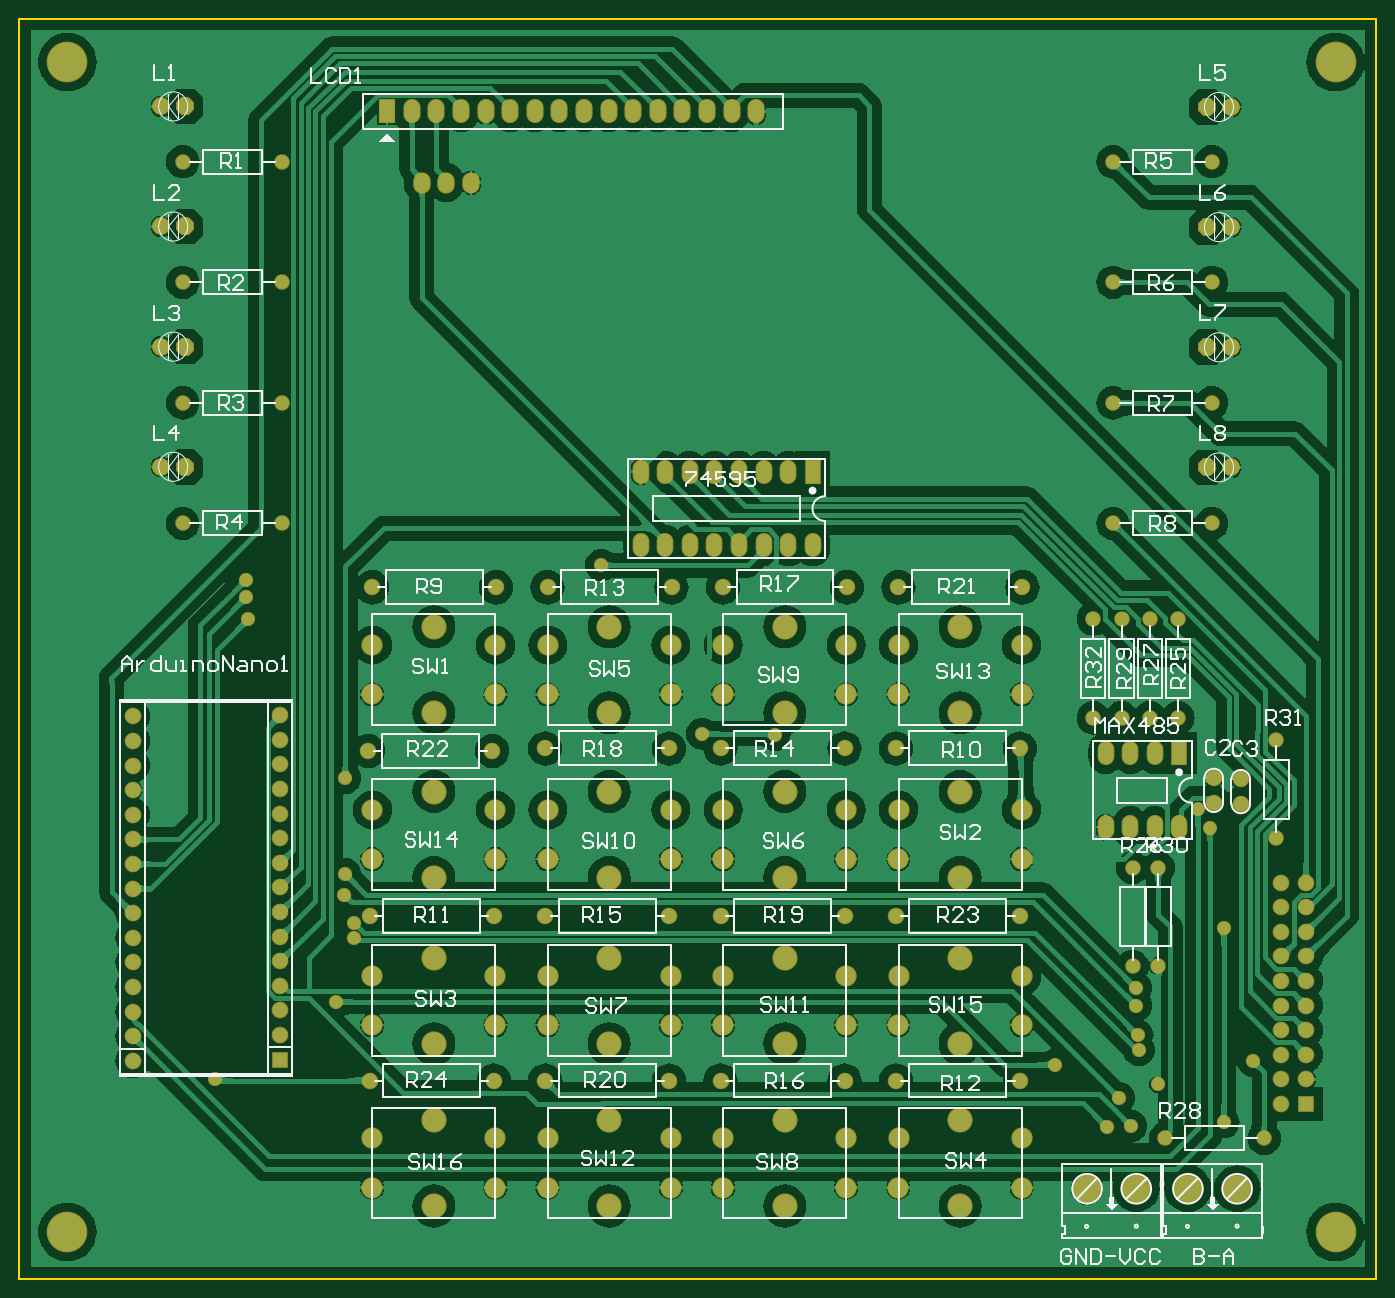
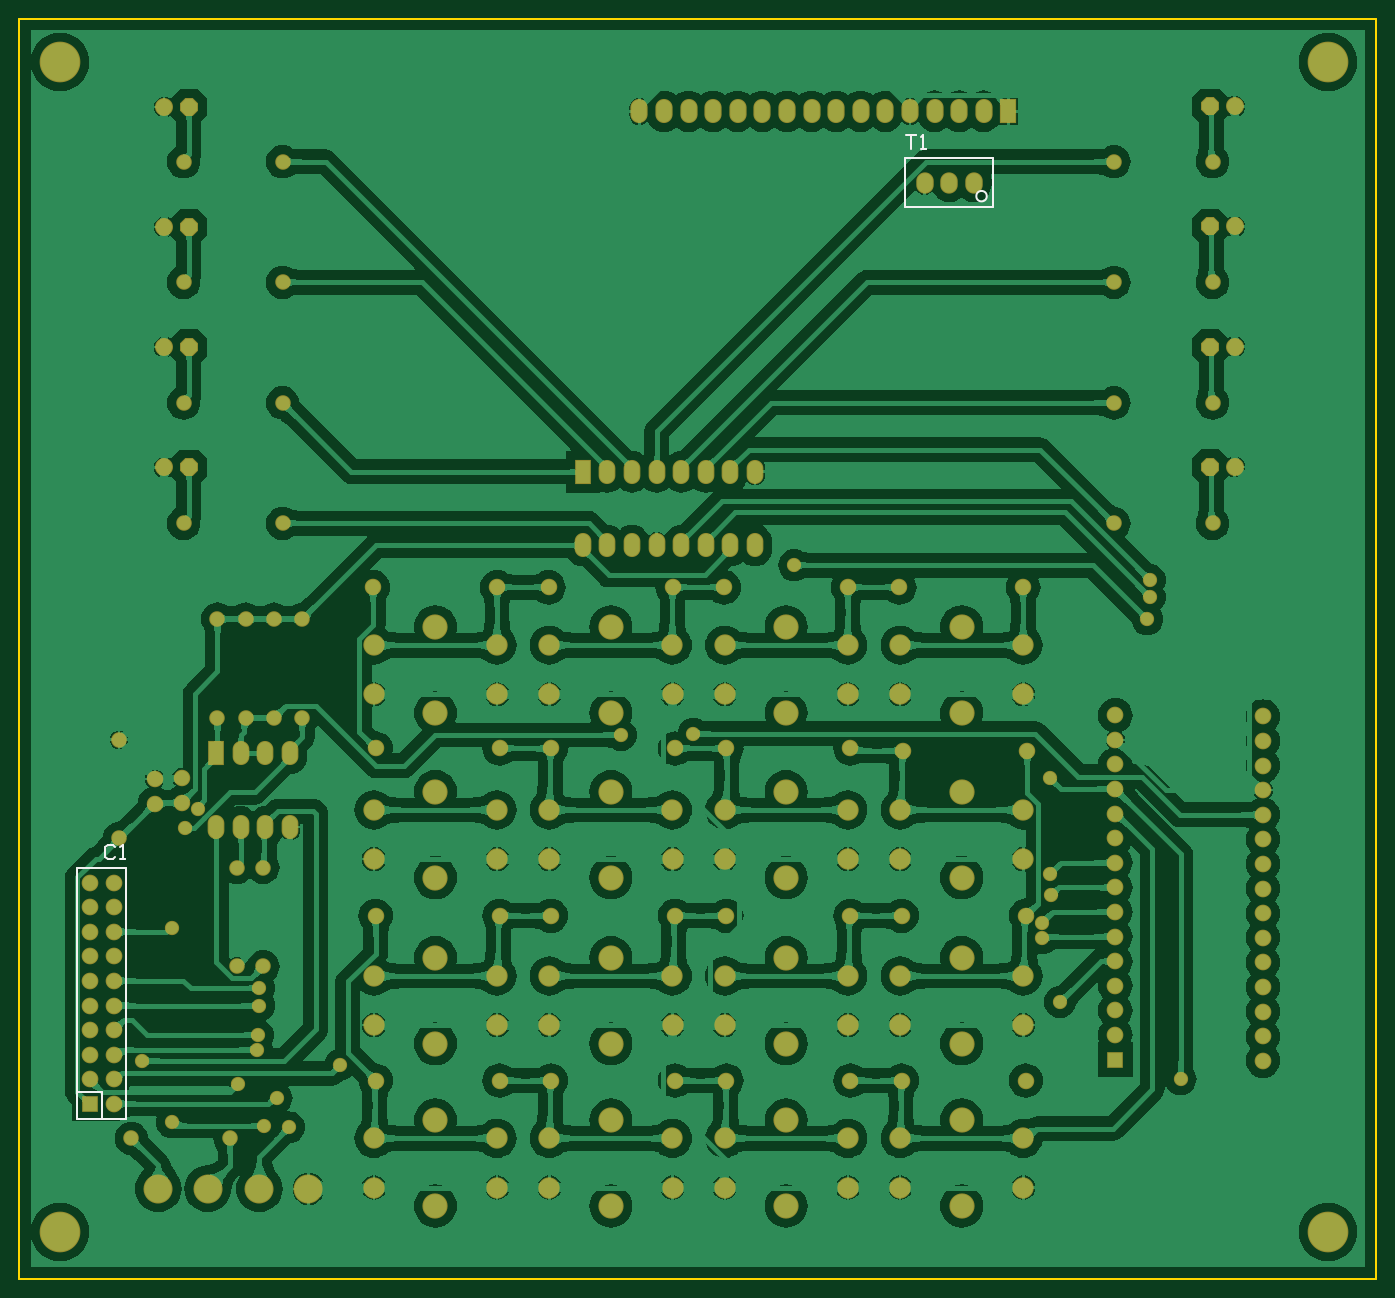
Circuit board: 10 layer files. Board 140.1 x 130.0 mm.
- bottom_copper: PCB3.GBL (238690 bytes)
- bottom_silk: PCB3.GBO (919 bytes)
- paste: PCB3.GBP (267 bytes)
- bottom_mask: PCB3.GBS (6198 bytes)
- outline: PCB3.GKO (422 bytes)
- outline: PCB3.GM1 (272 bytes)
- top_copper: PCB3.GTL (144725 bytes)
- top_silk: PCB3.GTO (32550 bytes)
- paste: PCB3.GTP (271 bytes)
- top_mask: PCB3.GTS (6197 bytes)

=== bottom_copper: PCB3.GBL (238690 bytes, source omitted) ===
=== bottom_silk: PCB3.GBO ===
G04*
G04 #@! TF.GenerationSoftware,Altium Limited,Altium Designer,20.2.5 (213)*
G04*
G04 Layer_Color=32896*
%FSTAX24Y24*%
%MOIN*%
G70*
G04*
G04 #@! TF.SameCoordinates,E6115DE1-F2E3-4B59-8193-A89D5BA3A6A3*
G04*
G04*
G04 #@! TF.FilePolarity,Positive*
G04*
G01*
G75*
%ADD13C,0.0100*%
%ADD14C,0.0079*%
D13*
X024802Y0513D02*
G03*
X024802Y0513I-000212J0D01*
G01*
X02414Y05285D02*
X02771D01*
Y05085D02*
Y05285D01*
X02414Y05085D02*
X02771D01*
X02414D02*
Y05285D01*
X05981Y02484D02*
X05991Y02494D01*
X06011D01*
X06021Y02484D01*
Y02444D01*
X06011Y02434D01*
X05991D01*
X05981Y02444D01*
X05961Y02434D02*
X05941D01*
X05951D01*
Y02494D01*
X05961Y02484D01*
X02766Y0538D02*
X02726D01*
X02746D01*
Y0532D01*
X02706D02*
X02686D01*
X02696D01*
Y0538D01*
X02706Y0537D01*
D14*
X06035Y0149D02*
X06135D01*
X06035Y013802D02*
Y0149D01*
X06135Y013802D02*
Y023998D01*
X05935D02*
X06135D01*
X05935Y013802D02*
Y023998D01*
Y013802D02*
X06135D01*
M02*

=== paste: PCB3.GBP ===
G04*
G04 #@! TF.GenerationSoftware,Altium Limited,Altium Designer,20.2.5 (213)*
G04*
G04 Layer_Color=128*
%FSTAX24Y24*%
%MOIN*%
G70*
G04*
G04 #@! TF.SameCoordinates,E6115DE1-F2E3-4B59-8193-A89D5BA3A6A3*
G04*
G04*
G04 #@! TF.FilePolarity,Positive*
G04*
G01*
G75*
M02*

=== bottom_mask: PCB3.GBS (6198 bytes, source omitted) ===
=== outline: PCB3.GKO ===
G04*
G04 #@! TF.GenerationSoftware,Altium Limited,Altium Designer,20.2.5 (213)*
G04*
G04 Layer_Color=16711935*
%FSTAX24Y24*%
%MOIN*%
G70*
G04*
G04 #@! TF.SameCoordinates,E6115DE1-F2E3-4B59-8193-A89D5BA3A6A3*
G04*
G04*
G04 #@! TF.FilePolarity,Positive*
G04*
G01*
G75*
%ADD13C,0.0100*%
D13*
X00855Y0073D02*
Y0087D01*
Y0073D02*
X0637D01*
X0637Y0585D02*
X0637Y0073D01*
X00855Y0585D02*
X0637D01*
X00855Y0087D02*
Y0585D01*
M02*

=== outline: PCB3.GM1 ===
G04*
G04 #@! TF.GenerationSoftware,Altium Limited,Altium Designer,20.2.5 (213)*
G04*
G04 Layer_Color=16711935*
%FSTAX24Y24*%
%MOIN*%
G70*
G04*
G04 #@! TF.SameCoordinates,E6115DE1-F2E3-4B59-8193-A89D5BA3A6A3*
G04*
G04*
G04 #@! TF.FilePolarity,Positive*
G04*
G01*
G75*
M02*

=== top_copper: PCB3.GTL (144725 bytes, source omitted) ===
=== top_silk: PCB3.GTO (32550 bytes, source omitted) ===
=== paste: PCB3.GTP ===
G04*
G04 #@! TF.GenerationSoftware,Altium Limited,Altium Designer,20.2.5 (213)*
G04*
G04 Layer_Color=8421504*
%FSTAX24Y24*%
%MOIN*%
G70*
G04*
G04 #@! TF.SameCoordinates,E6115DE1-F2E3-4B59-8193-A89D5BA3A6A3*
G04*
G04*
G04 #@! TF.FilePolarity,Positive*
G04*
G01*
G75*
M02*

=== top_mask: PCB3.GTS (6197 bytes, source omitted) ===
